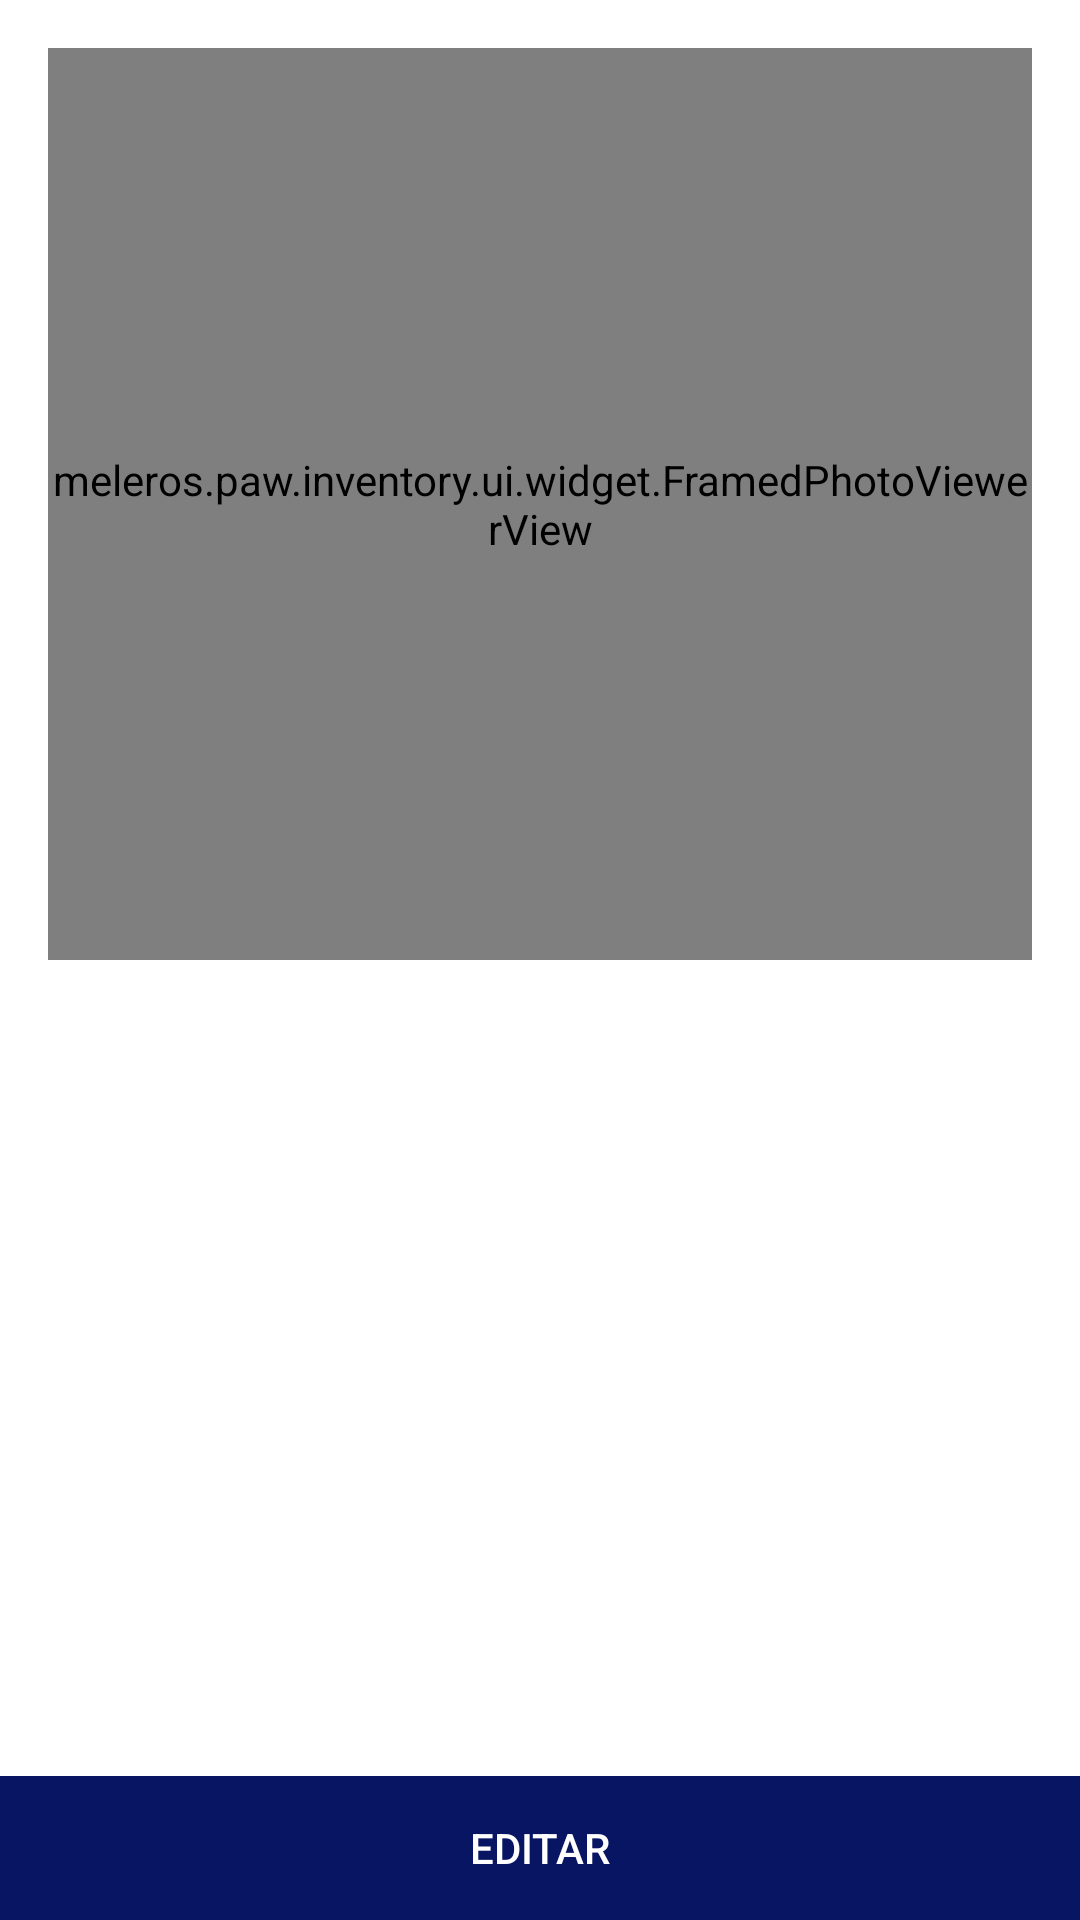

The Android layout XML behind this screen, and the referenced resources:
<!-- AndroidManifest.xml: application theme Theme.Inventory -->
<!-- res/layout/fragment_item_detail.xml -->
<?xml version="1.0" encoding="utf-8"?>
<androidx.constraintlayout.widget.ConstraintLayout xmlns:android="http://schemas.android.com/apk/res/android"
  xmlns:app="http://schemas.android.com/apk/res-auto"
  xmlns:tools="http://schemas.android.com/tools"
  android:layout_width="match_parent"
  android:layout_height="match_parent"
  tools:context=".ui.fragment.ItemDetailFragment">

  
  <androidx.constraintlayout.widget.Guideline
    android:id="@+id/guideline__margin_top"
    android:layout_width="0dp"
    android:layout_height="0dp"
    android:orientation="horizontal"
    app:layout_constraintGuide_begin="16dp" />

  <androidx.constraintlayout.widget.Guideline
    android:id="@+id/guideline__margin_start"
    android:layout_width="0dp"
    android:layout_height="0dp"
    android:orientation="vertical"
    app:layout_constraintGuide_begin="16dp" />

  <androidx.constraintlayout.widget.Guideline
    android:id="@+id/guideline__margin_end"
    android:layout_width="0dp"
    android:layout_height="0dp"
    android:orientation="vertical"
    app:layout_constraintGuide_end="16dp" />

  <androidx.constraintlayout.widget.Guideline
    android:id="@+id/guideline__center_horizontal"
    android:layout_width="0dp"
    android:layout_height="0dp"
    android:orientation="horizontal"
    app:layout_constraintGuide_percent="0.5" />
  

  <meleros.paw.inventory.ui.widget.FramedPhotoViewerView
    android:id="@+id/image_viewer__photo"
    android:layout_width="0dp"
    android:layout_height="0dp"
    app:displayControls="false"
    app:layout_constraintBottom_toTopOf="@id/guideline__center_horizontal"
    app:layout_constraintEnd_toStartOf="@id/guideline__margin_end"
    app:layout_constraintStart_toEndOf="@id/guideline__margin_start"
    app:layout_constraintTop_toBottomOf="@id/guideline__margin_top" />

  <TextView
    android:id="@+id/label__item_name"
    android:layout_width="wrap_content"
    android:layout_height="wrap_content"
    android:layout_marginEnd="8dp"
    android:layout_marginTop="16dp"
    android:textIsSelectable="true"
    android:textSize="22sp"
    app:layout_constrainedHeight="true"
    app:layout_constrainedWidth="true"
    app:layout_constraintEnd_toStartOf="@id/label_quantity"
    app:layout_constraintHorizontal_chainStyle="spread_inside"
    app:layout_constraintStart_toEndOf="@id/guideline__margin_start"
    app:layout_constraintTop_toBottomOf="@id/guideline__center_horizontal"
    tools:text="El nombre de la cosa que estamos mirando" />

  <TextView
    android:id="@+id/label_quantity"
    android:layout_width="wrap_content"
    android:layout_height="wrap_content"
    android:textSize="22sp"
    app:layout_constrainedHeight="true"
    app:layout_constrainedWidth="true"
    app:layout_constraintEnd_toStartOf="@id/guideline__margin_end"
    app:layout_constraintStart_toEndOf="@id/label__item_name"
    app:layout_constraintTop_toTopOf="@id/label__item_name"
    tools:text="12" />

  <ScrollView
    android:layout_width="0dp"
    android:layout_height="0dp"
    android:layout_marginBottom="8dp"
    android:layout_marginTop="4dp"
    android:scrollbars="vertical"
    app:layout_constraintBottom_toTopOf="@id/btn__edit_item"
    app:layout_constraintEnd_toEndOf="@id/guideline__margin_end"
    app:layout_constraintStart_toStartOf="@id/guideline__margin_start"
    app:layout_constraintTop_toBottomOf="@id/label__item_name">

    <TextView
      android:id="@+id/label__description"
      android:layout_width="match_parent"
      android:layout_height="wrap_content"
      android:textIsSelectable="true"
      tools:text="Este objeto tiene un montón de cosa sobre las que se puede hablar, aunque realmente esto es muy estúpido. Fíjate en que dá igual lo que escribas, si no te sirve para recordar algo que te vaya a aportar valor en tu vida, estarás escribiendo un texto para nada." />

  </ScrollView>

  <Button
    android:id="@+id/btn__edit_item"
    style="@style/Button"
    android:layout_width="0dp"
    android:layout_height="wrap_content"
    android:text="@string/edit"
    app:layout_constraintBottom_toBottomOf="parent"
    app:layout_constraintEnd_toEndOf="parent"
    app:layout_constraintStart_toStartOf="parent" />

  </androidx.constraintlayout.widget.ConstraintLayout>
<!-- resources referenced by this layout -->
<resources>
  <string name="edit">Editar</string>
  <style name="Button" parent="Widget.AppCompat.Button.Borderless.Colored">
      <item name="android:minHeight">@dimen/min_clickable_area</item>
      <item name="android:minWidth">@dimen/min_clickable_area</item>
      <item name="android:background">@color/primaryColor</item>
      <item name="android:padding">0dp</item>
      <item name="android:textColor">@color/white</item>
    </style>
  <style name="Theme.Inventory" parent="Theme.MaterialComponents.DayNight.DarkActionBar">
      
      <item name="colorPrimary">@color/primaryColor</item>
      <item name="colorPrimaryVariant">@color/primaryVariantColor</item>
      <item name="colorOnPrimary">@color/onPrimaryColor</item>
      
      <item name="colorSecondary">@color/secondaryColor</item>
      <item name="colorSecondaryVariant">@color/secondaryVariantColor</item>
      <item name="colorOnSecondary">#A0E495</item>
      
      <item name="android:statusBarColor">?attr/colorPrimaryVariant</item>
      
    </style>
  <dimen name="min_clickable_area">48dp</dimen>
  <color name="primaryColor">#071562</color>
  <color name="white">#FFFFFFFF</color>
  <color name="primaryVariantColor">#010134</color>
  <color name="onPrimaryColor">@color/white</color>
  <color name="secondaryColor">#445E6D</color>
  <color name="secondaryVariantColor">#4D64E1</color>
</resources>
